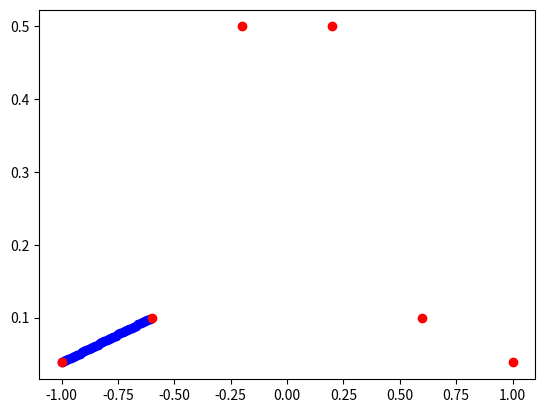

Source code (Python):
# [redacted]
#Code for testing linear and quadratic splines
#Ctrl alt N to run code in Visual Studio Code

import matplotlib.pyplot as plt
import numpy as np
    
x_vals = [-1 , -.6, -.2, .2, .6, 1]
y_vals = [.038461 , .1, .5, .5, .1, .038461]

slope = (y_vals[1]-y_vals[0])/(x_vals[1]-x_vals[0])

#between x_vals[0] and x_vals[1]

print(y_vals[1])

def linear_output_one(x_input):
    y_int = y_vals[0]
    return slope*x_input + y_int - slope*x_vals[0]

x_vals_sect_one = np.arange(x_vals[0], x_vals[1], .01)
y_vals_sect_one = linear_output_one(x_vals_sect_one)

plt.plot(x_vals_sect_one, y_vals_sect_one, 'bo')
plt.plot(x_vals, y_vals, 'ro')

plt.show()